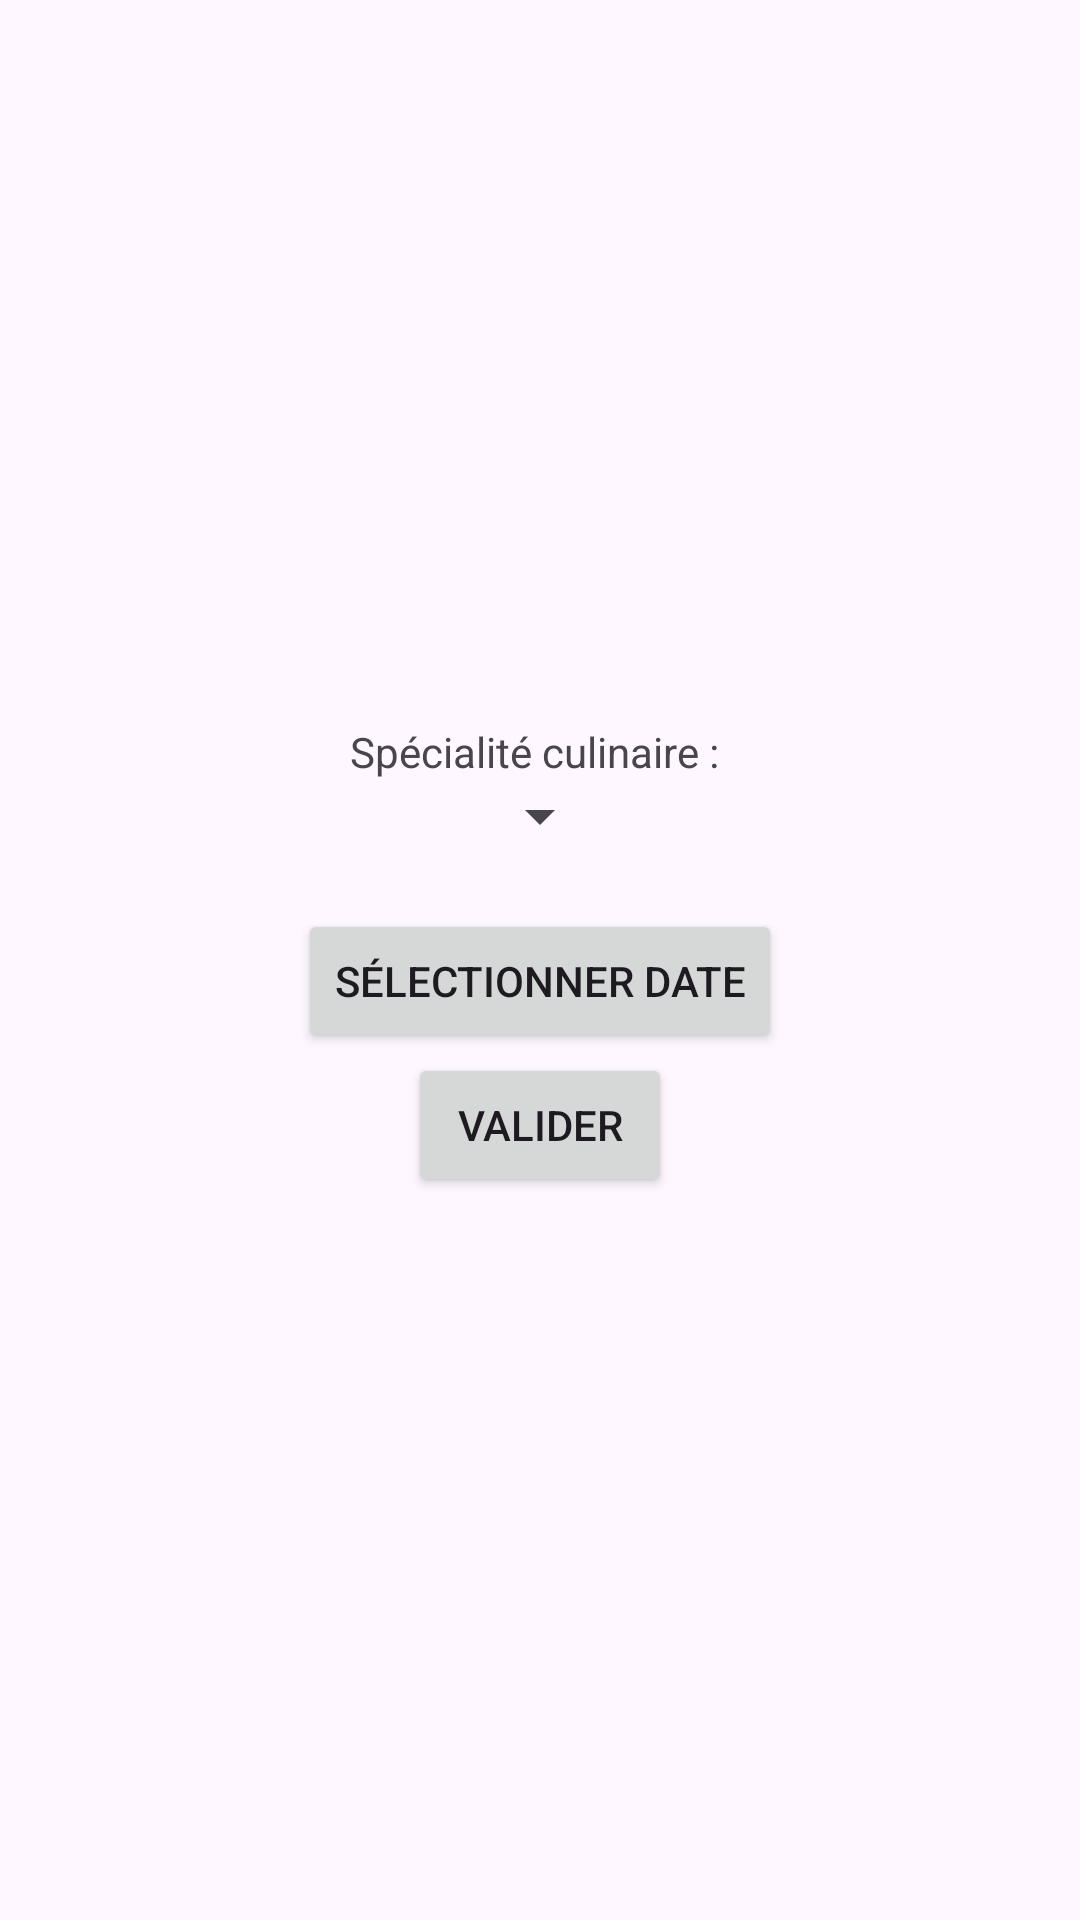

Produce the Android XML layout that renders to this screen, including the resource entries it uses.
<!-- AndroidManifest.xml: application theme Theme.Comestt -->
<!-- res/layout/activity_recherche_repas.xml -->
<?xml version="1.0" encoding="utf-8"?>
<LinearLayout xmlns:android="http://schemas.android.com/apk/res/android"
    xmlns:app="http://schemas.android.com/apk/res-auto"
    xmlns:tools="http://schemas.android.com/tools"
    android:id="@+id/main"
    android:layout_width="match_parent"
    android:layout_height="match_parent"
    android:orientation="vertical"
    android:gravity="center"
    tools:context=".RechercheRepasActivity">

    <TextView
        android:layout_width="wrap_content"
        android:layout_height="wrap_content"
        android:text="Spécialité culinaire : "/>

    <Spinner
        android:id="@+id/select_specialite"
        android:layout_width="wrap_content"
        android:layout_height="wrap_content"/>

    <TextView
        android:id="@+id/aff_date"
        android:layout_width="wrap_content"
        android:layout_height="wrap_content"
        android:text="" />

    <Button
        android:id="@+id/select_date"
        android:layout_width="wrap_content"
        android:layout_height="wrap_content"
        android:text="Sélectionner date" />

    <Button
        android:id="@+id/valider"
        android:layout_width="wrap_content"
        android:layout_height="wrap_content"
        android:text="Valider" />

</LinearLayout>
<!-- resources referenced by this layout -->
<resources>
  <style name="Theme.Comestt" parent="Base.Theme.Comestt" />
  <style name="Base.Theme.Comestt" parent="Theme.Material3.DayNight.NoActionBar">
          
          
      </style>
</resources>
